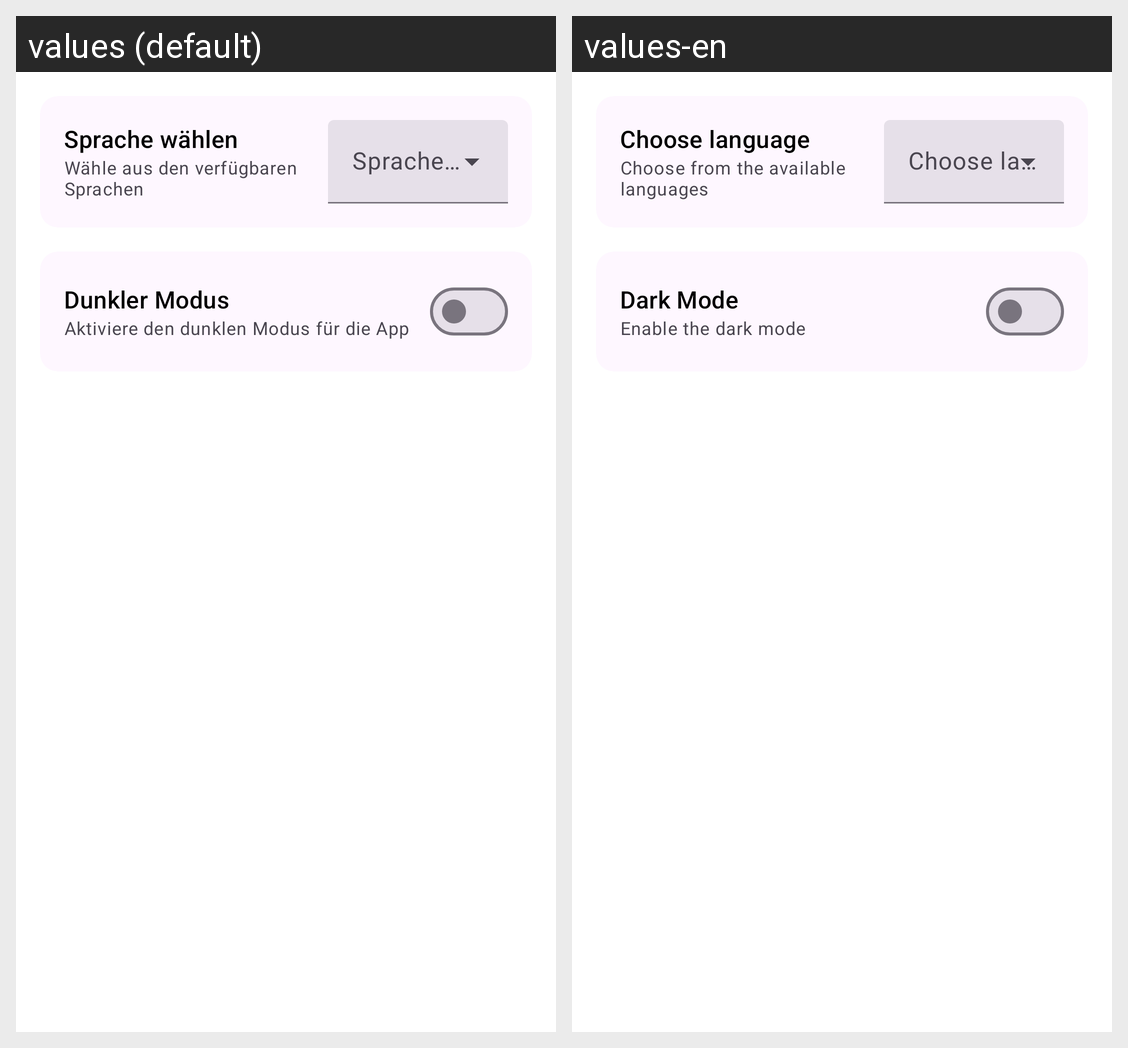

Strings drawn on this Android screen and how each of the app's shown locales translates them:
Android screen res/layout/fragment_settings.xml rendered under 2 locales, left to right: values (default), values-en. Device: Nexus 5 (rendered at 1080×1920; each locale shown at half size, 540×960, under a caption strip naming it); theme Theme.DasParlament.
Strings drawn on this screen, with the default value and each locale's value (text and hints the layout hard-codes, and strings that could not be matched under every locale, appear in the picture but are not listed):

language_choose
  values: Sprache wählen
  values-en: Choose language

language_subtitle
  values: Wähle aus den verfügbaren Sprachen
  values-en: Choose from the available languages

dark_mode
  values: Dunkler Modus
  values-en: Dark Mode

dark_mode_subtitle
  values: Aktiviere den dunklen Modus für die App
  values-en: Enable the dark mode
